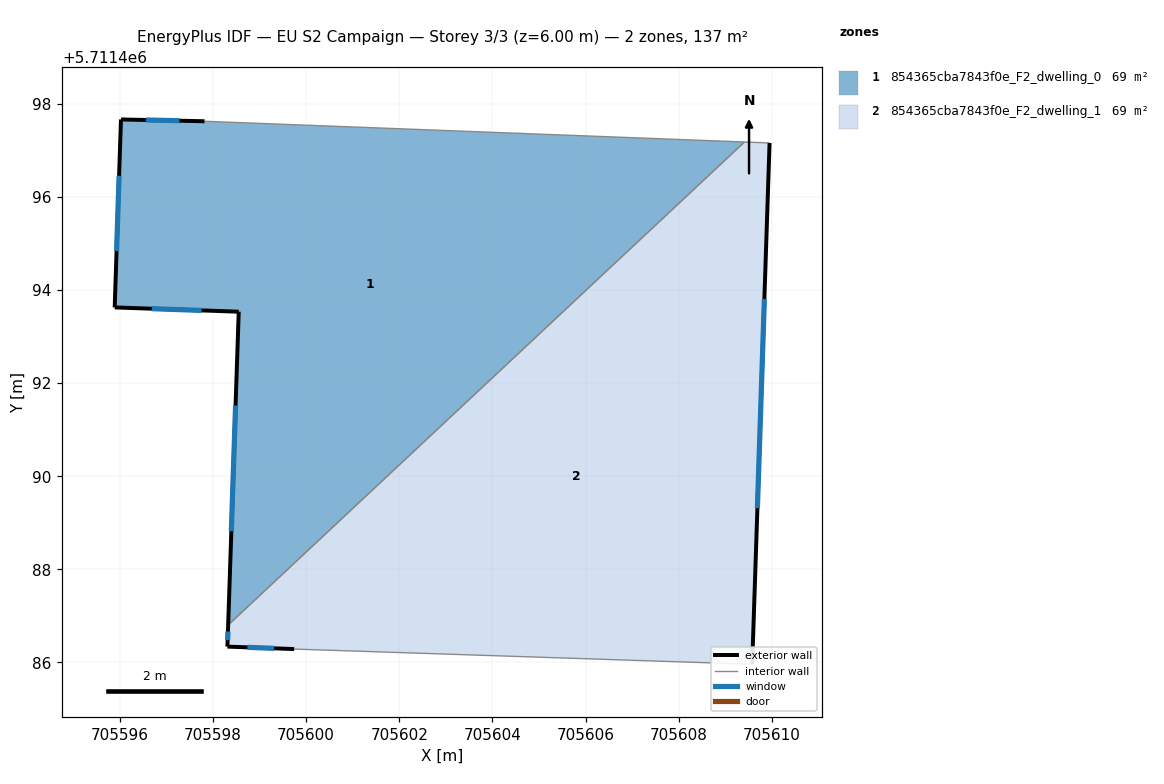
=== STOREY PLAN SPEC (per zone: floor XY polygon, exterior-wall plan segments, windows/doors) ===
zone 1: 854365cba7843f0e_F2_dwelling_0  (68.7 m²)
  floor: (705609.41, 5711497.18) (705598.32, 5711486.80) (705598.55, 5711493.53) (705595.89, 5711493.63) (705596.02, 5711497.66) (705597.82, 5711497.62)
  exterior wall: (705598.55, 5711493.53) – (705598.32, 5711486.80)  [6.7 m]
    window: (705598.48, 5711491.52) – (705598.39, 5711488.82)  [3.3 m²]
  exterior wall: (705595.89, 5711493.63) – (705598.55, 5711493.53)  [2.7 m]
    window: (705596.69, 5711493.60) – (705597.75, 5711493.56)  [1.3 m²]
  exterior wall: (705596.02, 5711497.66) – (705595.89, 5711493.63)  [4.0 m]
    window: (705595.98, 5711496.45) – (705595.93, 5711494.83)  [2.0 m²]
  exterior wall: (705597.82, 5711497.62) – (705596.02, 5711497.66)  [1.8 m]
    window: (705597.28, 5711497.64) – (705596.56, 5711497.65)  [0.9 m²]
  interior walls: 2
zone 2: 854365cba7843f0e_F2_dwelling_1  (68.7 m²)
  floor: (705609.95, 5711497.16) (705609.58, 5711485.96) (705599.74, 5711486.29) (705598.31, 5711486.34) (705598.32, 5711486.80) (705609.41, 5711497.18)
  exterior wall: (705609.58, 5711485.96) – (705609.95, 5711497.16)  [11.2 m]
    window: (705609.69, 5711489.31) – (705609.84, 5711493.81)  [5.4 m²]
  exterior wall: (705598.31, 5711486.34) – (705599.74, 5711486.29)  [1.4 m]
    window: (705598.74, 5711486.33) – (705599.31, 5711486.30)  [0.7 m²]
  exterior wall: (705598.32, 5711486.80) – (705598.31, 5711486.34)  [0.5 m]
    window: (705598.32, 5711486.67) – (705598.31, 5711486.48)  [0.2 m²]
  interior walls: 3

=== DERIVED (storey summary) ===
Building: EU S2 Campaign
Storey: 3 of 3  (floor level z = 6.00 m)
Storey gross floor area: 137.4 m²
Zones on this storey: 2
  - 854365cba7843f0e_F2_dwelling_0: floor 68.7 m²; exterior wall 15.2 m (45.7 m²); 4 window(s) 7.4 m²; WWR 16.1%
  - 854365cba7843f0e_F2_dwelling_1: floor 68.7 m²; exterior wall 13.1 m (39.3 m²); 3 window(s) 6.3 m²; WWR 16.1%
Zone adjacency (shared interzone walls):
  - 854365cba7843f0e_F2_dwelling_0 ↔ 854365cba7843f0e_F2_dwelling_1